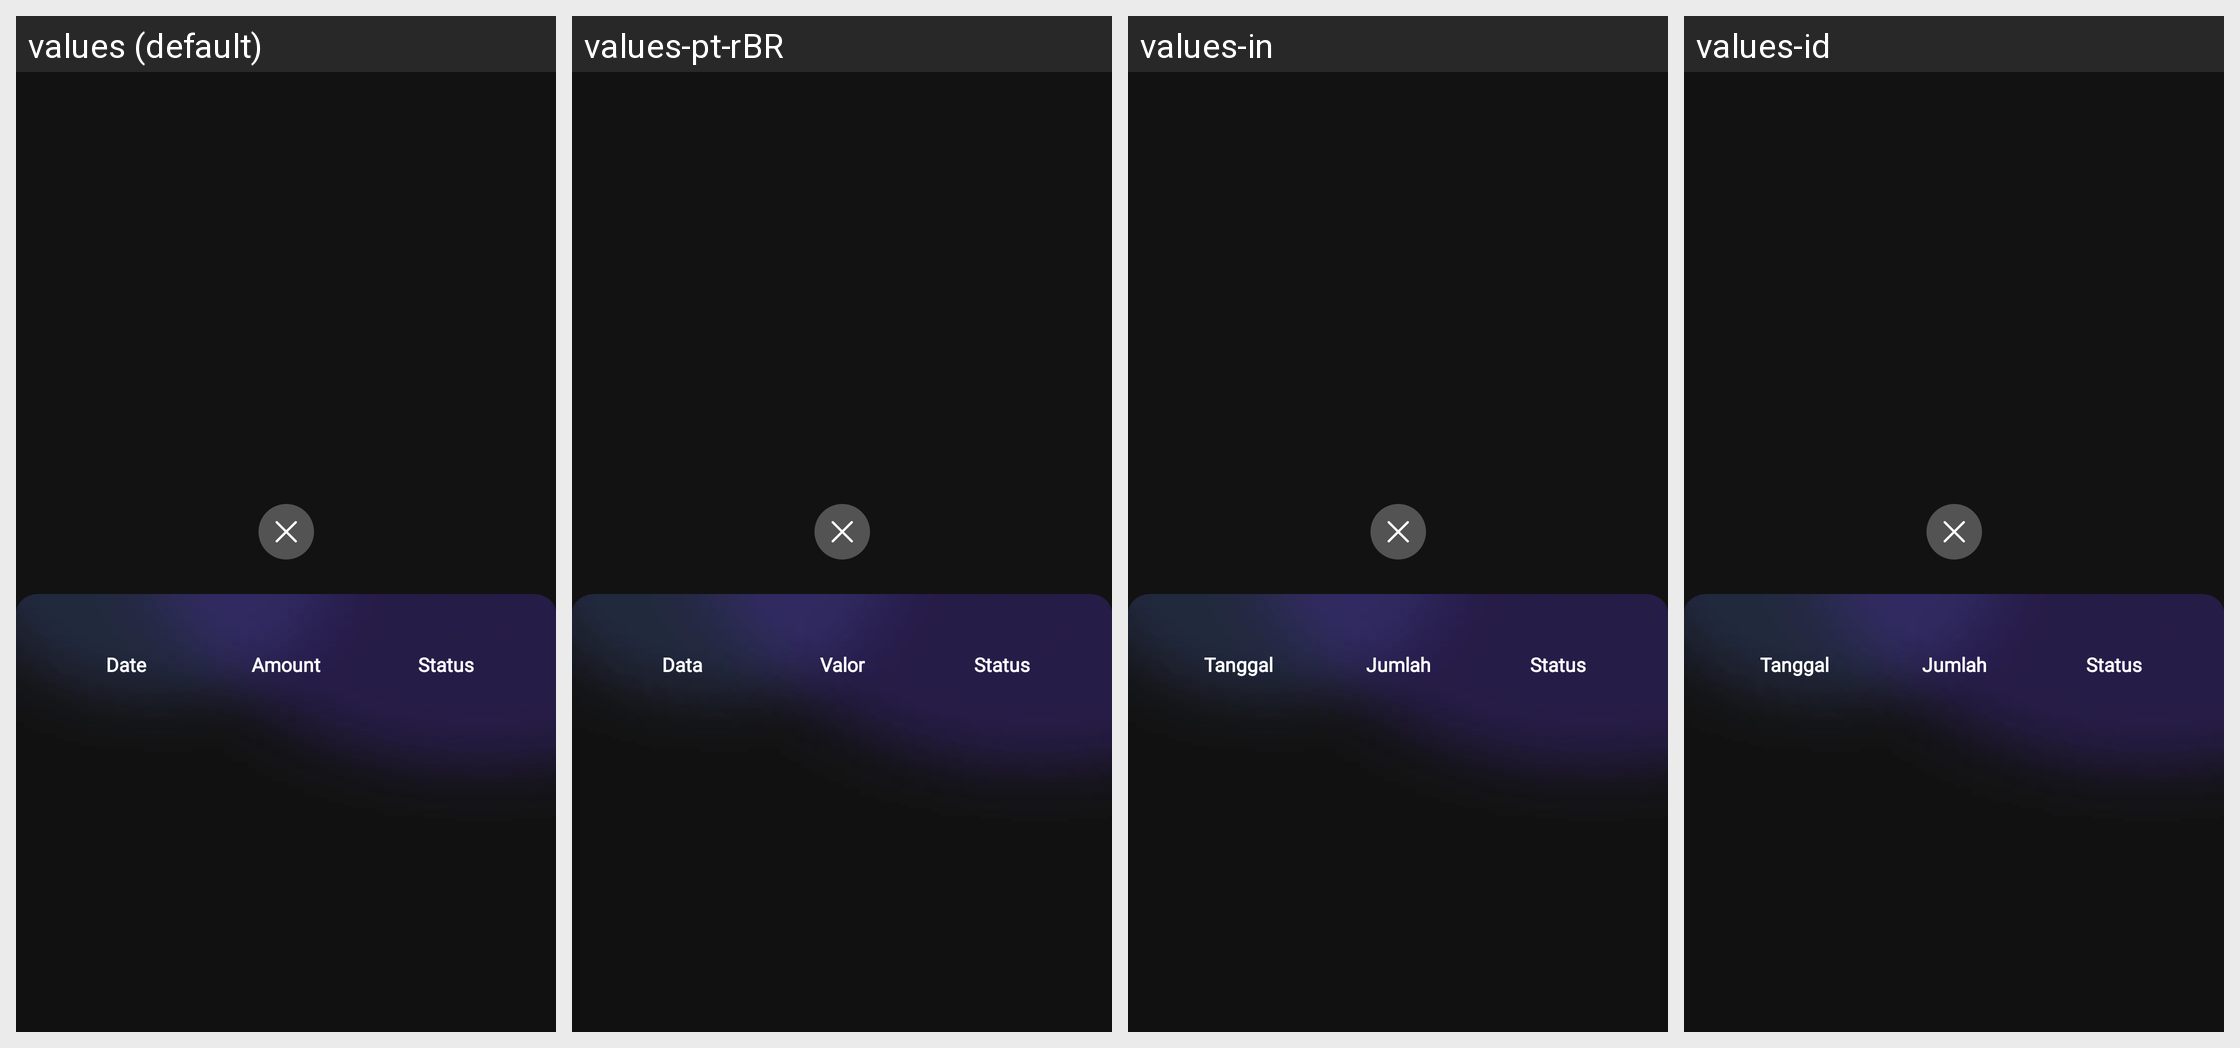

The same Android screen rendered under several of its app's locales, left to right. List the strings drawn on it with the default value and each locale's translation.
Android screen res/layout/dialog_my_account.xml rendered under 4 locales, left to right: values (default), values-pt-rBR, values-in, values-id. Device: Nexus 5 (rendered at 1080×1920; each locale shown at half size, 540×960, under a caption strip naming it); theme Theme.Sphere.
Other locales in the repository, not shown: values-ar, values-es-rMX, values-th.
Strings drawn on this screen, with the default value and each locale's value (text and hints the layout hard-codes, and strings that could not be matched under every locale, appear in the picture but are not listed):

date
  values: Date
  values-pt-rBR: Data
  values-in: Tanggal
  values-id: Tanggal

amount
  values: Amount
  values-pt-rBR: Valor
  values-in: Jumlah
  values-id: Jumlah

status
  values: Status
  values-pt-rBR: Status
  values-in: Status
  values-id: Status
